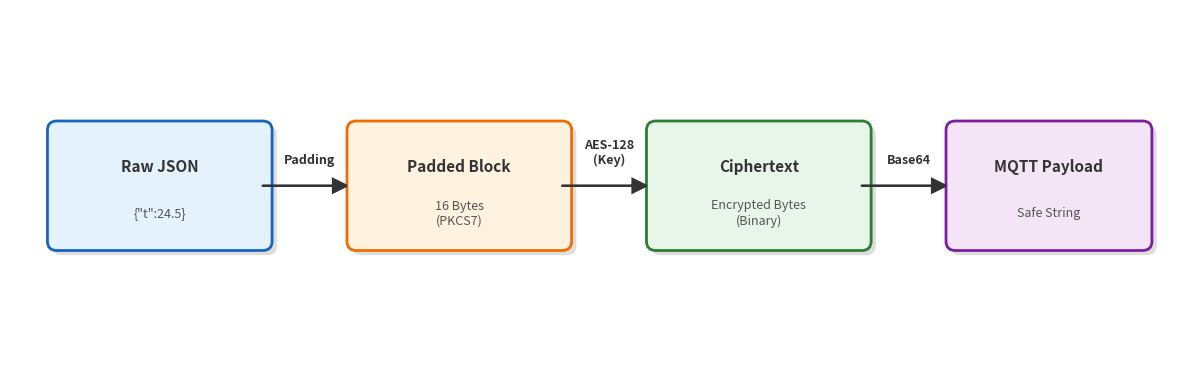

Here is the Python script that generated this plot:
import matplotlib.pyplot as plt
import matplotlib.patches as patches

def create_packet_diagram():
    fig, ax = plt.subplots(figsize=(12, 4))
    fig.patch.set_facecolor('white')
    ax.set_xlim(0, 12.5)
    ax.set_ylim(0, 4)
    ax.axis('off')

    def add_box(x, y, w, h, text, subtext, color='#ffffff', edge='#000000'):
        # Shadow
        shadow = patches.FancyBboxPatch((x+0.05, y-0.05), w, h, boxstyle="round,pad=0.1", fc='#dddddd', ec='none', zorder=1)
        ax.add_patch(shadow)
        # Box
        box = patches.FancyBboxPatch((x, y), w, h, boxstyle="round,pad=0.1", fc=color, ec=edge, lw=2, zorder=2)
        ax.add_patch(box)
        # Text
        ax.text(x + w/2, y + h/2 + 0.2, text, ha='center', va='center', fontsize=11, fontweight='bold', zorder=3, color='#333333')
        ax.text(x + w/2, y + h/2 - 0.3, subtext, ha='center', va='center', fontsize=9, fontstyle='italic', zorder=3, color='#555555')

    def add_arrow(x1, y1, x2, y2, label):
        # Arrow line
        ax.arrow(x1, y1, x2-x1-0.1, 0, head_width=0.15, head_length=0.15, fc='#333333', ec='#333333', lw=1.5, length_includes_head=True, zorder=4)
        # Label
        ax.text((x1+x2)/2, y1 + 0.2, label, ha='center', va='bottom', fontsize=9, fontweight='bold', color='#333333')

    # 1. Raw Data
    add_box(0.5, 1.5, 2.2, 1.2, "Raw JSON", '{"t":24.5}', color='#e3f2fd', edge='#1565c0')

    # Arrow 1
    add_arrow(2.7, 2.1, 3.7, 2.1, "Padding")

    # 2. Padded Block
    add_box(3.7, 1.5, 2.2, 1.2, "Padded Block", "16 Bytes\n(PKCS7)", color='#fff3e0', edge='#ef6c00')

    # Arrow 2
    add_arrow(5.9, 2.1, 6.9, 2.1, "AES-128\n(Key)")

    # 3. Ciphertext
    add_box(6.9, 1.5, 2.2, 1.2, "Ciphertext", "Encrypted Bytes\n(Binary)", color='#e8f5e9', edge='#2e7d32')

    # Arrow 3
    add_arrow(9.1, 2.1, 10.1, 2.1, "Base64")

    # 4. Payload
    add_box(10.1, 1.5, 2.0, 1.2, "MQTT Payload", "Safe String", color='#f3e5f5', edge='#7b1fa2')

    plt.tight_layout()
    plt.savefig('packet_structure.png', dpi=300, bbox_inches='tight')
    print("Packet diagram generated: packet_structure.png")

if __name__ == "__main__":
    create_packet_diagram()
